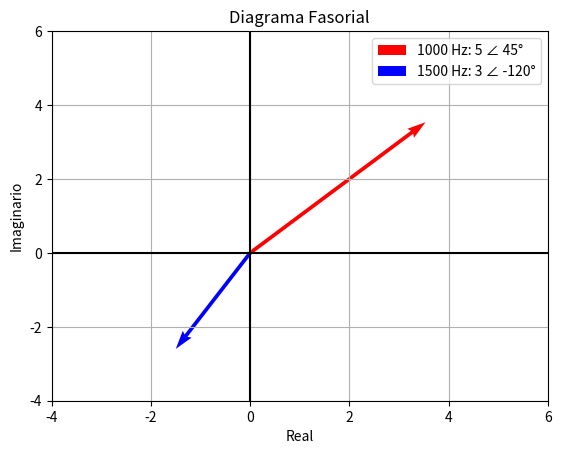

Recreate this plot in Python.
import numpy as np
import matplotlib.pyplot as plt

# Fasores en plano complejo
fig, ax = plt.subplots()
ax.quiver(0, 0, 5*np.cos(np.pi/4), 5*np.sin(np.pi/4), angles='xy', scale_units='xy', scale=1, color='r', label='1000 Hz: 5 ∠ 45°')
ax.quiver(0, 0, 3*np.cos(-2*np.pi/3), 3*np.sin(-2*np.pi/3), angles='xy', scale_units='xy', scale=1, color='b', label='1500 Hz: 3 ∠ -120°')
ax.set_xlim(-4, 6)
ax.set_ylim(-4, 6)
ax.axhline(0, color='black')
ax.axvline(0, color='black')
ax.set_xlabel('Real')
ax.set_ylabel('Imaginario')
ax.legend()
plt.title('Diagrama Fasorial')
plt.grid()
plt.show()